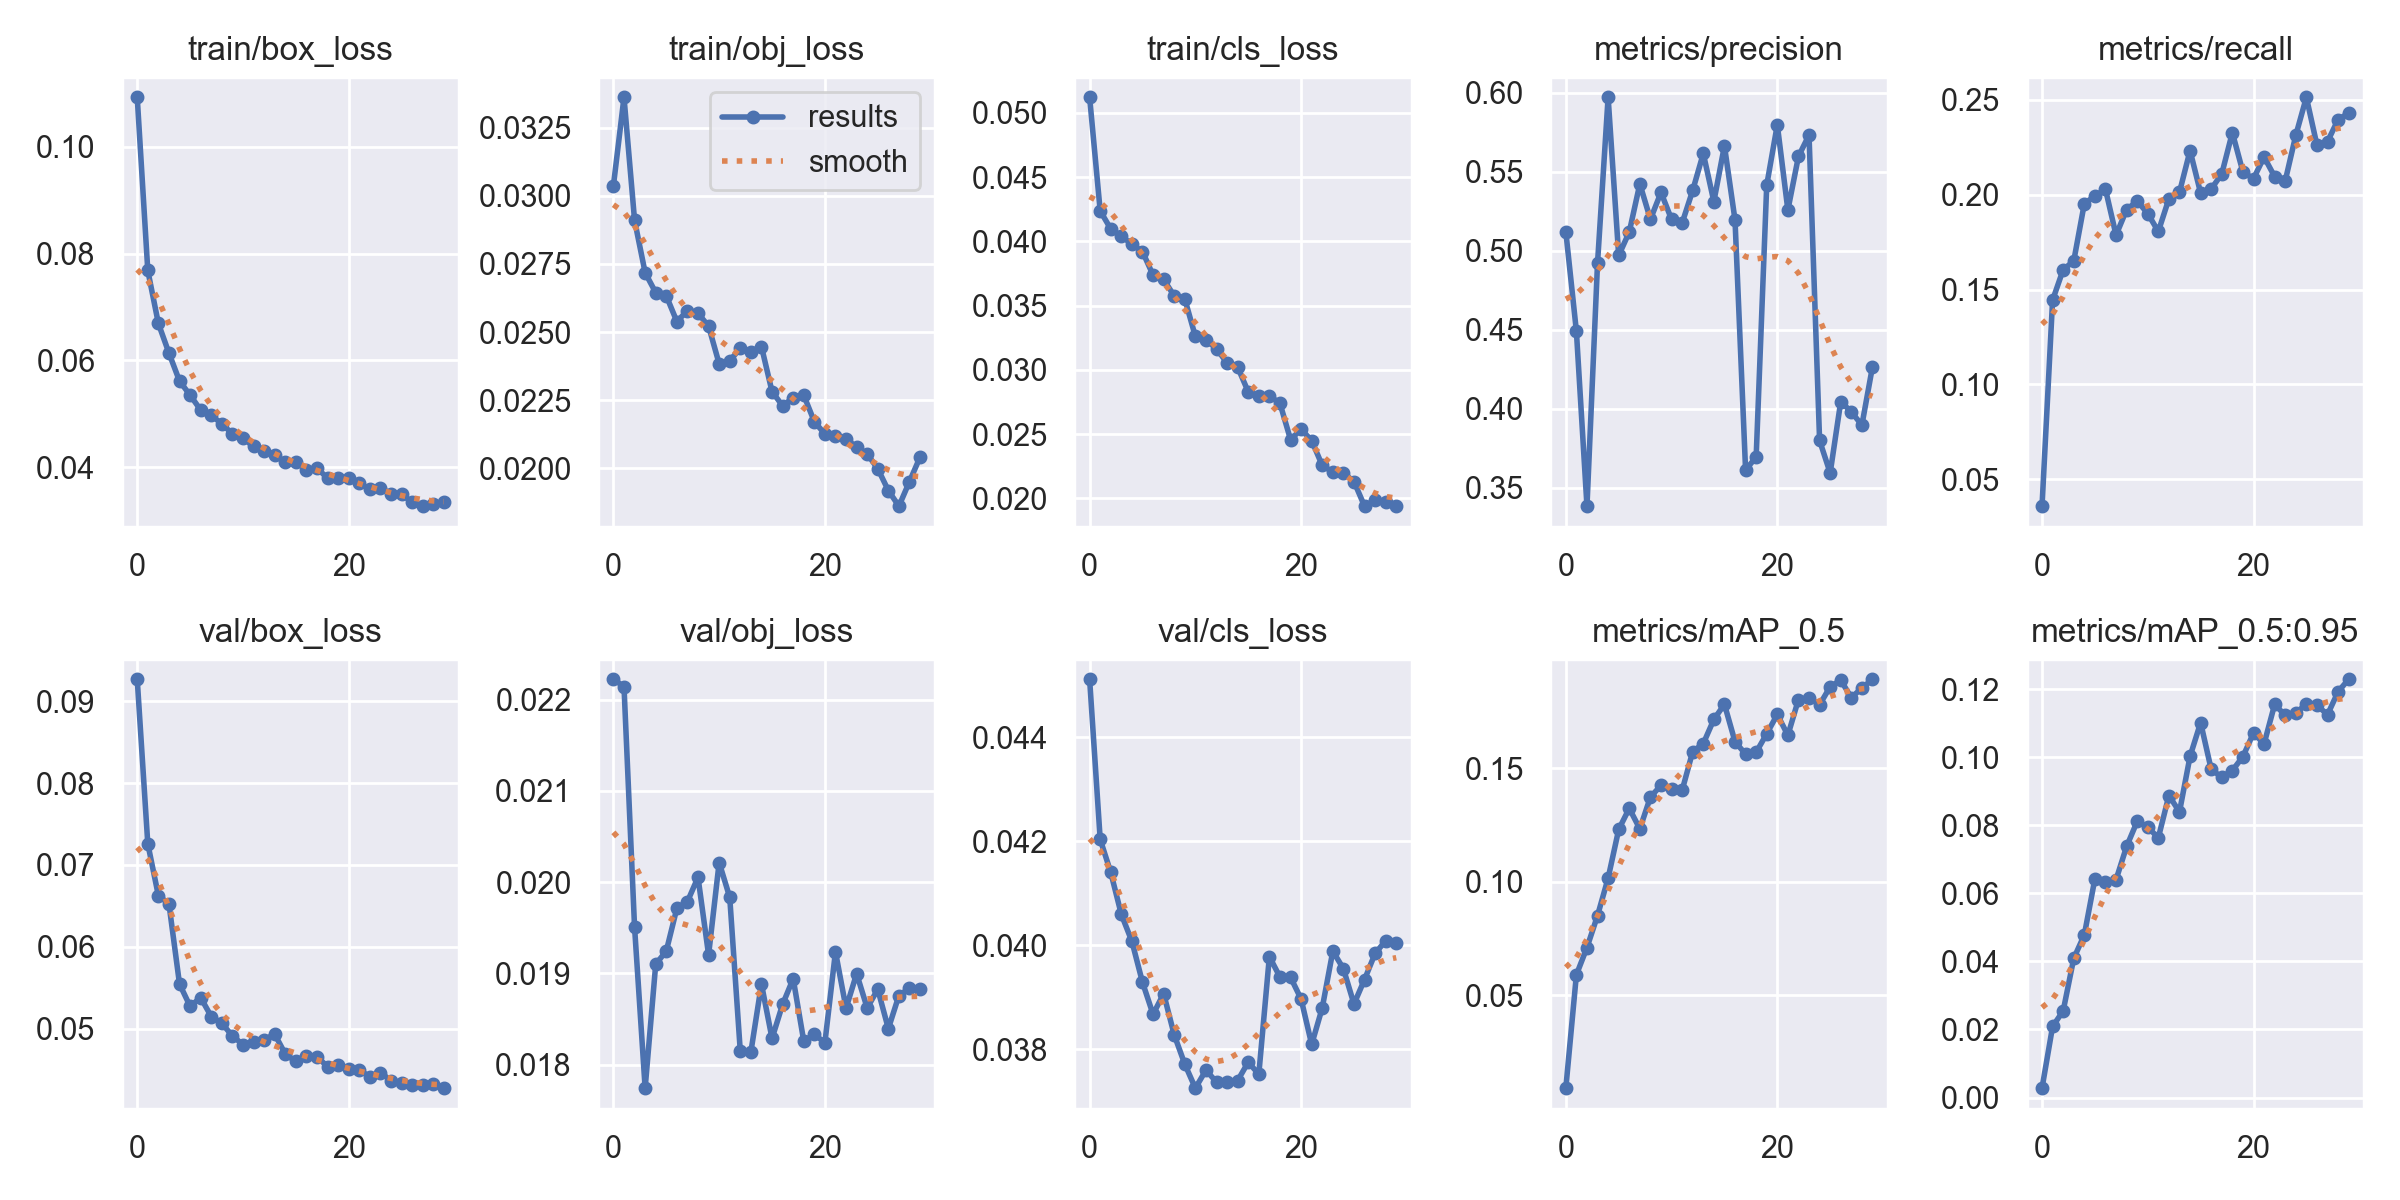

The data file committed next to this chart (first rows):
epoch, train/box_loss, train/obj_loss, train/cls_loss, metrics/precision, metrics/recall, metrics/mAP_0.5, metrics/mAP_0.5:0.95, val/box_loss, val/obj_loss, val/cls_loss, x/lr0, x/lr1, x/lr2
0, 0.1093, 0.03037, 0.05121, 0.5121, 0.0359, 0.009187, 0.002752, 0.09267, 0.02222, 0.04511, 0.07048, 0.00328, 0.00328
1, 0.07686, 0.03361, 0.04237, 0.449, 0.1444, 0.05911, 0.02089, 0.07259, 0.02214, 0.04203, 0.04026, 0.006396, 0.006396
2, 0.06694, 0.0291, 0.04097, 0.3384, 0.1605, 0.07112, 0.02545, 0.06626, 0.0195, 0.0414, 0.00982, 0.009291, 0.009291
3, 0.0614, 0.02718, 0.0404, 0.4924, 0.165, 0.0852, 0.04089, 0.06525, 0.01774, 0.04059, 0.00901, 0.00901, 0.00901
4, 0.05615, 0.02645, 0.03979, 0.5971, 0.1953, 0.1017, 0.0478, 0.05546, 0.0191, 0.04007, 0.00901, 0.00901, 0.00901
5, 0.05352, 0.02633, 0.0392, 0.497, 0.1992, 0.1231, 0.06428, 0.05274, 0.01924, 0.03928, 0.00868, 0.00868, 0.00868
6, 0.05072, 0.02539, 0.03738, 0.5119, 0.2029, 0.1324, 0.06335, 0.0538, 0.01971, 0.03867, 0.00835, 0.00835, 0.00835
7, 0.04975, 0.02578, 0.03704, 0.5423, 0.1787, 0.1234, 0.06402, 0.05149, 0.01979, 0.03907, 0.00802, 0.00802, 0.00802
8, 0.04813, 0.02569, 0.03576, 0.5199, 0.1921, 0.1374, 0.0738, 0.05066, 0.02005, 0.03827, 0.00769, 0.00769, 0.00769
9, 0.04626, 0.02522, 0.03553, 0.5369, 0.1967, 0.1425, 0.08117, 0.04913, 0.0192, 0.03771, 0.00736, 0.00736, 0.00736
10, 0.04547, 0.02384, 0.03261, 0.5198, 0.19, 0.1409, 0.07945, 0.04806, 0.02021, 0.03725, 0.00703, 0.00703, 0.00703
11, 0.0439, 0.02395, 0.03234, 0.5176, 0.1806, 0.1404, 0.07635, 0.04838, 0.01983, 0.0376, 0.0067, 0.0067, 0.0067
12, 0.04305, 0.02441, 0.03165, 0.5382, 0.1978, 0.1574, 0.08877, 0.04866, 0.01814, 0.03737, 0.00637, 0.00637, 0.00637
13, 0.04229, 0.02428, 0.03055, 0.5616, 0.2013, 0.1609, 0.08396, 0.04934, 0.01814, 0.03737, 0.00604, 0.00604, 0.00604
14, 0.04096, 0.02447, 0.03021, 0.5311, 0.2232, 0.1716, 0.1003, 0.04692, 0.01888, 0.03739, 0.00571, 0.00571, 0.00571
15, 0.04091, 0.02282, 0.0283, 0.5664, 0.2008, 0.1782, 0.1102, 0.046, 0.01829, 0.03775, 0.00538, 0.00538, 0.00538
16, 0.03957, 0.0223, 0.02796, 0.5195, 0.203, 0.1618, 0.09644, 0.04671, 0.01866, 0.03752, 0.00505, 0.00505, 0.00505
17, 0.03987, 0.02259, 0.02798, 0.3613, 0.2109, 0.1563, 0.09417, 0.04658, 0.01894, 0.03978, 0.00472, 0.00472, 0.00472
18, 0.03793, 0.02269, 0.0274, 0.3695, 0.2327, 0.1571, 0.09612, 0.04537, 0.01826, 0.03939, 0.00439, 0.00439, 0.00439
19, 0.03805, 0.02172, 0.02458, 0.5415, 0.2119, 0.1653, 0.1002, 0.04552, 0.01833, 0.03938, 0.00406, 0.00406, 0.00406
20, 0.03797, 0.02126, 0.02538, 0.5797, 0.2084, 0.1737, 0.1071, 0.04514, 0.01824, 0.03896, 0.00373, 0.00373, 0.00373
21, 0.037, 0.0212, 0.0245, 0.5258, 0.2199, 0.1646, 0.104, 0.04494, 0.01924, 0.03809, 0.0034, 0.0034, 0.0034
22, 0.03586, 0.0211, 0.02257, 0.5597, 0.2095, 0.1803, 0.1155, 0.04416, 0.01862, 0.03879, 0.00307, 0.00307, 0.00307
23, 0.03614, 0.02078, 0.02206, 0.5732, 0.2072, 0.1811, 0.1123, 0.04463, 0.019, 0.03988, 0.00274, 0.00274, 0.00274
24, 0.03502, 0.02053, 0.02199, 0.38, 0.2313, 0.178, 0.1129, 0.04367, 0.01862, 0.03955, 0.00241, 0.00241, 0.00241
25, 0.0349, 0.01999, 0.02132, 0.3594, 0.2513, 0.186, 0.1158, 0.04338, 0.01883, 0.03887, 0.00208, 0.00208, 0.00208
26, 0.03346, 0.01919, 0.0194, 0.4046, 0.2261, 0.1889, 0.1153, 0.0431, 0.01839, 0.03934, 0.00175, 0.00175, 0.00175
27, 0.03271, 0.01862, 0.01984, 0.3981, 0.2279, 0.1812, 0.1125, 0.0431, 0.01876, 0.03984, 0.00142, 0.00142, 0.00142
28, 0.03304, 0.01952, 0.01971, 0.3897, 0.2395, 0.1854, 0.1193, 0.04319, 0.01884, 0.04008, 0.00109, 0.00109, 0.00109
29, 0.03349, 0.02042, 0.01944, 0.4266, 0.243, 0.1893, 0.1229, 0.04274, 0.01883, 0.04005, 0.00076, 0.00076, 0.00076
